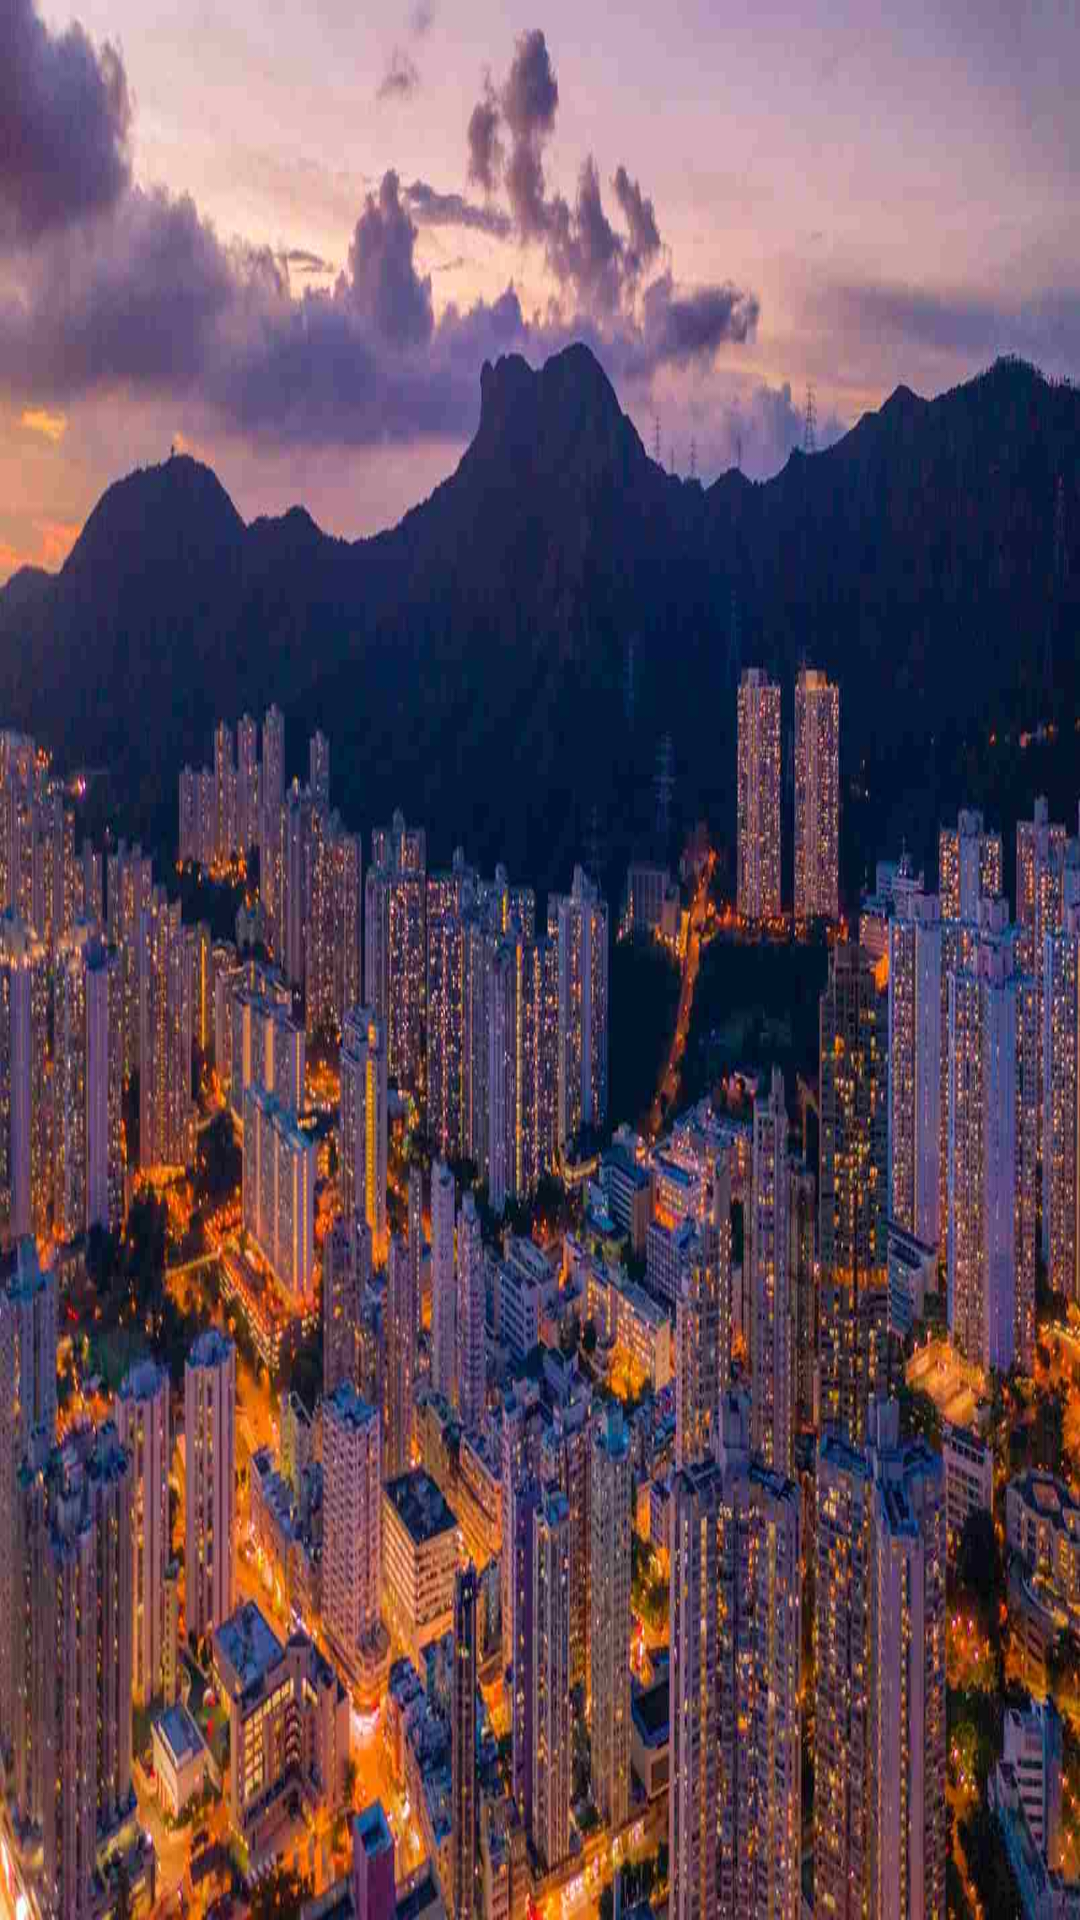

This screen was rendered from an Android layout file. Write that file and the resources it references.
<!-- AndroidManifest.xml: application theme Theme.Drone -->
<!-- res/layout/fragment_map_page.xml -->
<?xml version="1.0" encoding="utf-8"?>
<layout xmlns:android="http://schemas.android.com/apk/res/android"
    xmlns:tools="http://schemas.android.com/tools"
    xmlns:app="http://schemas.android.com/apk/res-auto">

    <androidx.constraintlayout.widget.ConstraintLayout
        android:id="@+id/main"
        android:layout_width="match_parent"
        android:background="@drawable/map_view"
        android:layout_height="match_parent">

        <ImageView
            android:id="@+id/iv_home"
            android:layout_width="@dimen/_20sdp"
            android:layout_height="@dimen/_20sdp"
            android:layout_marginTop="@dimen/top_margin"
            android:layout_marginStart="@dimen/top_margin"
            android:src="@drawable/ic_home"
            android:background="@null"
            app:layout_constraintStart_toStartOf="parent"
            app:layout_constraintTop_toTopOf="parent"
            />

    </androidx.constraintlayout.widget.ConstraintLayout>
</layout>
<!-- resources referenced by this layout -->
<resources>
  <dimen name="top_margin">@dimen/_10sdp</dimen>
  <!-- drawable ic_home (drawable) -->
  <vector android:height="24dp" android:tint="#F7F4F3"
      android:viewportHeight="24" android:viewportWidth="24"
      android:width="24dp" xmlns:android="http://schemas.android.com/apk/res/android">
      <path android:fillColor="@android:color/white" android:pathData="M10,20v-6h4v6h5v-8h3L12,3 2,12h3v8z"/>
  </vector>
  <!-- drawable map_view: jpg bitmap (drawable, 86184 bytes) -->
  <style name="Theme.Drone" parent="Theme.MaterialComponents.DayNight.DarkActionBar">
          
          <item name="colorPrimary">@color/purple_500</item>
          <item name="colorPrimaryVariant">@color/purple_700</item>
          <item name="colorOnPrimary">@color/white</item>
          
          <item name="colorSecondary">@color/teal_200</item>
          <item name="colorSecondaryVariant">@color/teal_700</item>
          <item name="colorOnSecondary">@color/black</item>
          
          <item name="android:statusBarColor">?attr/colorPrimaryVariant</item>
          
      </style>
  <color name="white">#FFFFFFFF</color>
  <color name="black">#FF000000</color>
  <!-- not gathered from this repository: default colours our renderer supplied (Android Studio template values) -->
  <color name="purple_500">#FF6200EE</color>
  <color name="purple_700">#FF3700B3</color>
  <color name="teal_200">#FF03DAC5</color>
  <color name="teal_700">#FF018786</color>
</resources>
